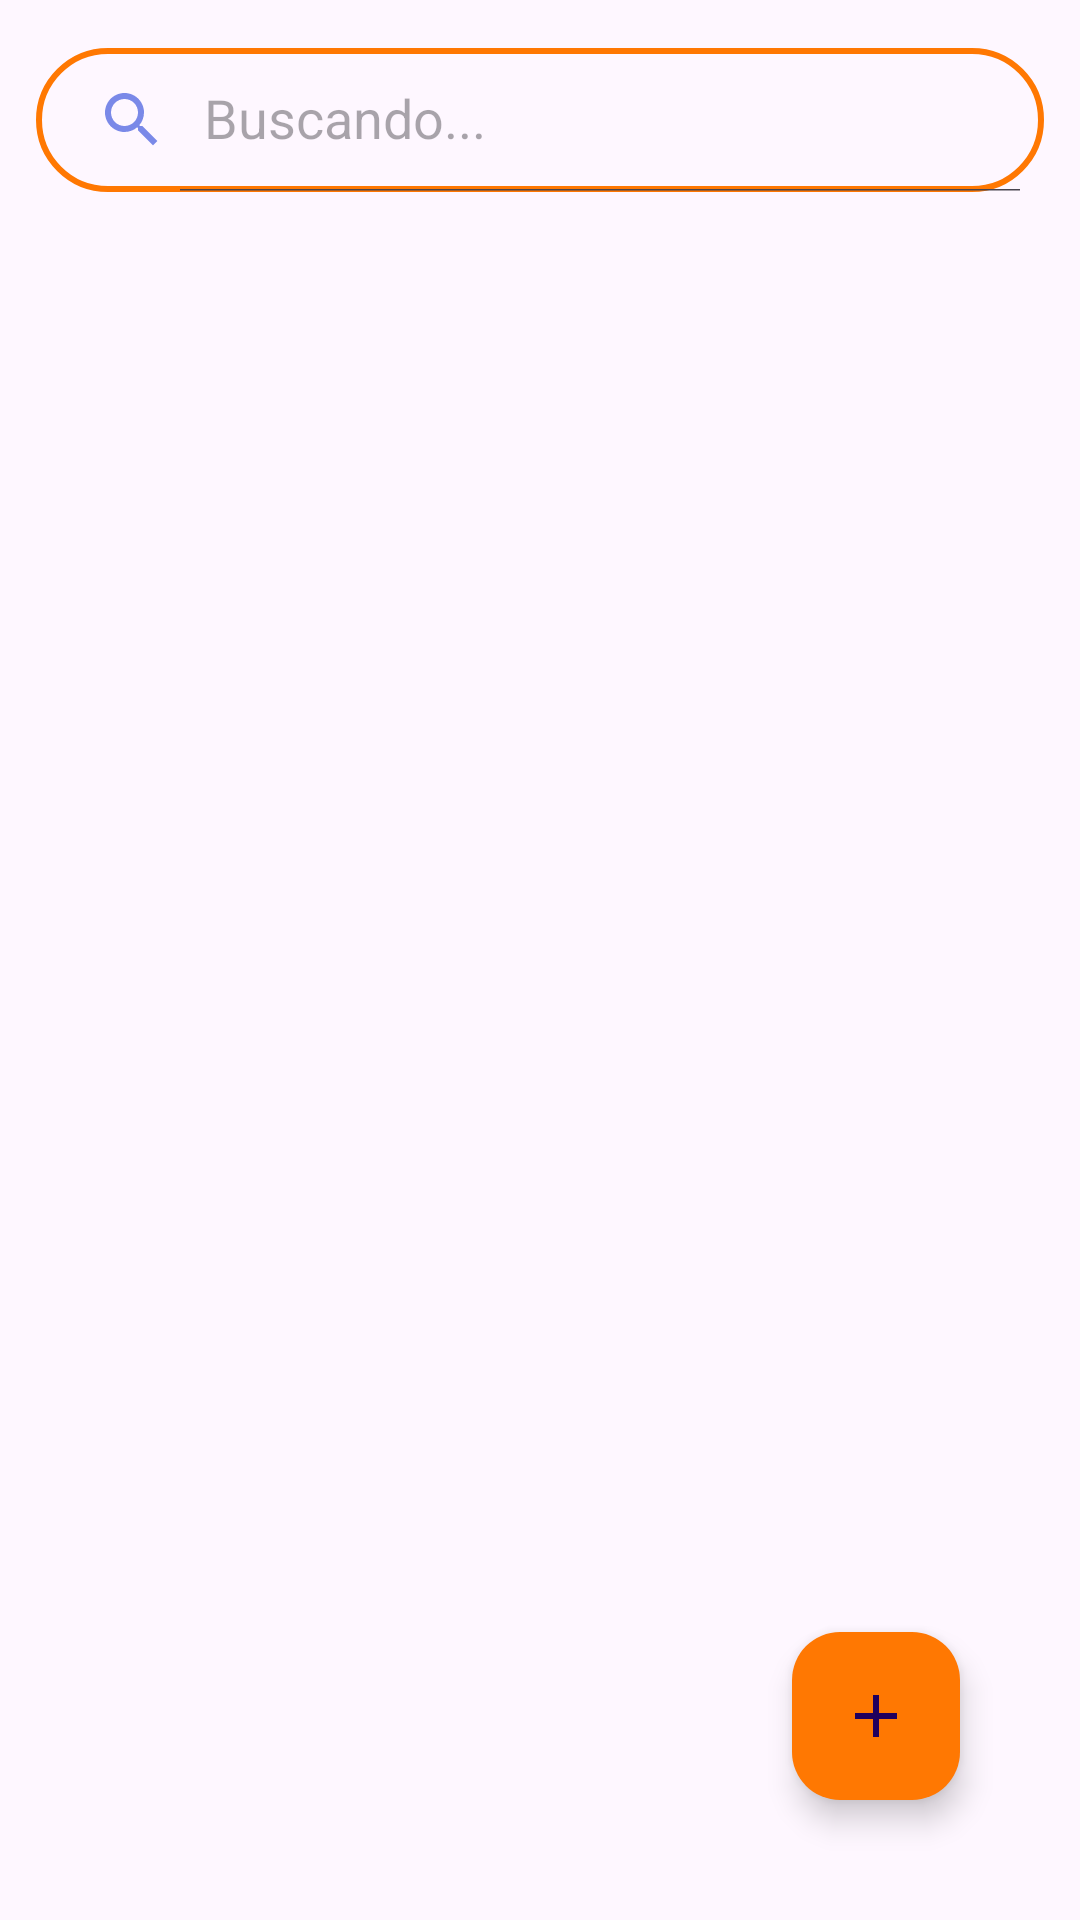

Here is an Android app screen rendered from its layout file. Give the layout XML and the strings, colors and styles it references.
<!-- AndroidManifest.xml: application theme Theme.APPEmpresaXYZ -->
<!-- res/layout/activity_inventario.xml -->
<?xml version="1.0" encoding="utf-8"?>
<RelativeLayout xmlns:android="http://schemas.android.com/apk/res/android"
    xmlns:app="http://schemas.android.com/apk/res-auto"
    xmlns:tools="http://schemas.android.com/tools"
    android:layout_width="match_parent"
    android:layout_height="match_parent"
    tools:context=".MainActivity">

    <androidx.appcompat.widget.SearchView
        android:layout_width="match_parent"
        android:layout_height="wrap_content"
        android:layout_marginTop="16dp"
        android:layout_marginStart="12dp"
        android:layout_marginEnd="12dp"
        android:id="@+id/search"
        app:iconifiedByDefault="false"
        app:searchHintIcon="@null"
        app:queryHint="Buscando..."
        android:focusable="false"
        app:closeIcon="@drawable/clear"
        app:searchIcon="@drawable/search"
        android:background="@drawable/borde_naranja"/>
    <androidx.recyclerview.widget.RecyclerView
        android:layout_width="match_parent"
        android:layout_height="match_parent"
        android:layout_marginTop="10dp"
        android:layout_below="@id/search"
        android:id="@+id/recycleView"
        android:scrollbars="vertical"/>
    <com.google.android.material.floatingactionbutton.FloatingActionButton
        android:layout_width="wrap_content"
        android:layout_height="wrap_content"
        android:id="@+id/fab"
        android:layout_alignParentBottom="true"
        android:layout_alignParentRight="true"
        android:layout_margin="40dp"
        android:backgroundTint="@color/naranja_100"
        android:tint="@color/white"
        android:src="@drawable/add"/>



</RelativeLayout>
<!-- resources referenced by this layout -->
<resources>
  <color name="naranja_100">#FF7802</color>
  <color name="white">#FFFFFFFF</color>
  <!-- drawable add (drawable) -->
  <vector android:height="24dp" android:tint="#05347A"
      android:viewportHeight="24" android:viewportWidth="24"
      android:width="24dp" xmlns:android="http://schemas.android.com/apk/res/android">
      <path android:fillColor="@android:color/white" android:pathData="M19,13h-6v6h-2v-6H5v-2h6V5h2v6h6v2z"/>
  </vector>
  <!-- drawable borde_naranja (drawable) -->
  <?xml version="1.0" encoding="utf-8"?>
  <shape
      xmlns:android="http://schemas.android.com/apk/res/android"
      android:shape="rectangle">
      <stroke
          android:width="2dp"
          android:color="@color/naranja_100"/>
      <corners
          android:radius="30dp"/>
  
  </shape>
  <!-- drawable clear (drawable) -->
  <vector android:height="24dp" android:tint="#7F8FFA"
      android:viewportHeight="24" android:viewportWidth="24"
      android:width="24dp" xmlns:android="http://schemas.android.com/apk/res/android">
      <path android:fillColor="@android:color/white" android:pathData="M19,6.41L17.59,5 12,10.59 6.41,5 5,6.41 10.59,12 5,17.59 6.41,19 12,13.41 17.59,19 19,17.59 13.41,12z"/>
  </vector>
  <!-- drawable search (drawable) -->
  <vector android:height="24dp" android:tint="#7A89E8"
      android:viewportHeight="24" android:viewportWidth="24"
      android:width="24dp" xmlns:android="http://schemas.android.com/apk/res/android">
      <path android:fillColor="@android:color/white" android:pathData="M15.5,14h-0.79l-0.28,-0.27C15.41,12.59 16,11.11 16,9.5 16,5.91 13.09,3 9.5,3S3,5.91 3,9.5 5.91,16 9.5,16c1.61,0 3.09,-0.59 4.23,-1.57l0.27,0.28v0.79l5,4.99L20.49,19l-4.99,-5zM9.5,14C7.01,14 5,11.99 5,9.5S7.01,5 9.5,5 14,7.01 14,9.5 11.99,14 9.5,14z"/>
  </vector>
  <style name="Theme.APPEmpresaXYZ" parent="Base.Theme.APPEmpresaXYZ" />
  <style name="Base.Theme.APPEmpresaXYZ" parent="Theme.Material3.DayNight.NoActionBar">
          
          
          <item name="colorPrimary">@color/azul_100</item>
          <item name="colorPrimaryVariant">@color/azul_100</item>
          <item name="colorOnPrimary">@color/white</item>
  
          <item name="colorSecondary">@color/teal_700</item>
          <item name="colorSecondaryVariant">@color/purpura</item>
          <item name="colorOnSecondary">@color/black</item>
  
          <item name="android:statusBarColor">?attr/colorPrimaryVariant</item>
  
  
      </style>
  <color name="azul_100">#0B52A8</color>
  <color name="teal_700">#FF018786</color>
  <color name="purpura">#8091EA</color>
  <color name="black">#FF000000</color>
</resources>
